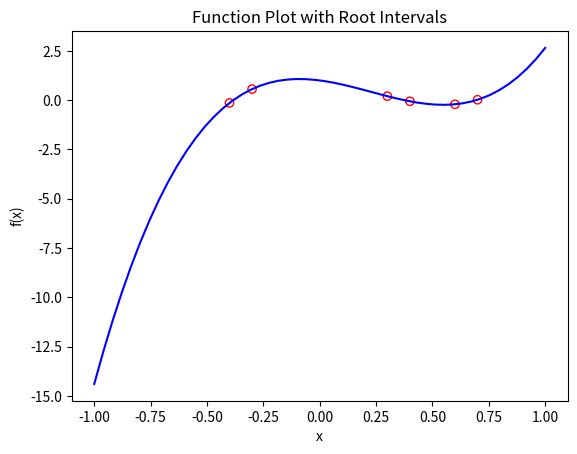
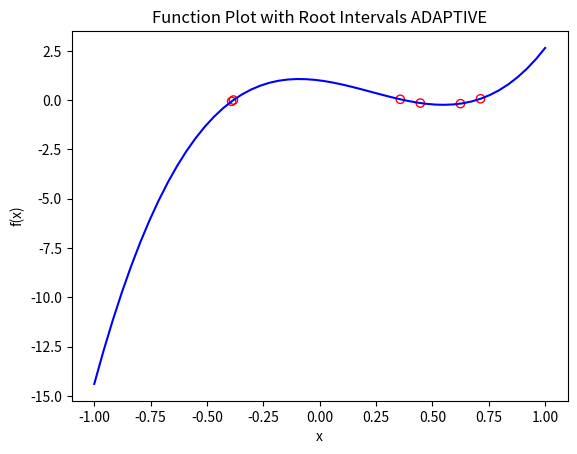

Reproduce these figures in Python, in order.
import numpy as np
import matplotlib.pyplot as plt


class LinearEquations:
    def __init__(self, A, b, x0, tol, max_iter, w):
        '''
        A: coefficient matrix
        b: right-hand side vector
        x0: initial guess vector
        tol: tolerance for convergence
        maxIter: maximum number of iterations
        '''
        self.A = A
        self.b = b
        self.x0 = x0
        self.tol = tol
        self.max_iter = max_iter
        self.w = w  
    
    def gauss_seidel(self, use_sor = False):
        '''
        Gauss Seidel method 
        '''
        A = self.A
        b = self.b 
        tol = self.tol
        max_iter = self.max_iter
        w = self.w
        x = np.copy(self.x0)
        n = len(b)
        error = tol + 1
        H = np.triu(A) - np.diag(np.diag(A))
        Linv = np.linalg.inv(A - H)
        AM = -Linv @ H
        B = Linv @ b
        k = 0
        iter = 0
        mtag = np.identity(n) * (1 - w) + w * AM

        x_matrix = np.zeros((n, max_iter + 1))
        x_matrix[:, 0] = x

        while np.sum(np.abs(error) >= tol) != 0 and k < max_iter:
            if use_sor:
                x_matrix[:, k + 1] = mtag @ x_matrix[:, k] + mtag @ B # SOR formula
            else:
                x_matrix[:, k + 1] = AM @ x_matrix[:, k] + B  # Gauss-Seidel formula
            error = x_matrix[:, k + 1] - x_matrix[:, k]  # finding error
            k += 1
            iter += 1
            
        if iter == max_iter:
            print('Warning: Maximum iterations reached without convergence.')
        else:
            print(f'Converged in {iter} iterations.')
        
        return x_matrix[:, k], iter

class ParabolicInterpolation:
    def __init__(self, xdata, ydata, x):
        '''
        xdata: Given x data 
        ydata: Given y data 
        x: Desired x point 
        '''
        self.xdata = xdata
        self.ydata = ydata 
        self.x = x

    def lagrangian_interpolation(self):
        xdata = self.xdata
        ydata = self.ydata
        n = len(xdata)
        y = 0
        for i in range(n):
            L = 1
            for j in range(n):
                if j != i:
                    L = L * (x - xdata[j]) / (xdata[i] - xdata[j])
            y = y + ydata[i] * L

        return y
    

class NonLinearEquations:
    def __init__(self, fname, xmin, xmax, max_f, dx, max_dx):
        '''
        fname: The name of the function to evaluate as a string (e.g., 'my_fun').
        xmin: The minimum x-value of the interval to search for roots.
        xmax: The maximum x-value of the interval to search for roots.
        max_f: The maximum allowed difference in function values to determine if a smaller step size is needed.
        max_dx: The maximum allowed step size in x-values.
        '''
        self.xmin = xmin
        self.fname = fname
        self.xmax = xmax 
        self.max_f = max_f
        self.dx = dx
        self.max_dx = max_dx

    def bracket_basic(self):
        x = self.xmin
        roots = []

        while x < self.xmax:
            f1 = self.fname(x)
            f2 = self.fname(x + self.dx)
            if f1 * f2 < 0:
                roots.append((x, f1))
                roots.append((x + self.dx, f2))
            x = x + self.dx
        
        for i in range(0, len(roots), 2):
            x1, f1 = roots[i]
            x2, f2 = roots[i + 1]
            print(f'Root interval: [{x1}, {x2}] with function values: f({x1})={f1}, f({x2})={f2}')

        xvec = np.linspace(self.xmin, self.xmax)
        x_vals = [r[0] for r in roots]
        y_vals = [r[1] for r in roots]
        plt.figure(1)
        plt.plot(xvec, self.fname(xvec), '-b') 
        plt.scatter(x_vals, y_vals, facecolors='none', edgecolors='r')
        plt.xlabel('x')
        plt.ylabel('f(x)')
        plt.title('Function Plot with Root Intervals')
        plt.show()

    def adaptive_bracket(self):
        x = self.xmin
        step = self.max_dx
        x_limits = []
        while x < self.xmax:
            step_ok = True
            f1 = self.fname(x)
            f2 = self.fname(x + step)
            df = abs(f2 - f1)
            if df > self.max_f:
                step = step / 2
                step_ok = False
            
            if df < 0.1 * self.max_f:
                step = step * 1.5;
                step_ok = True

            if step > self.max_dx:
                step = self.max_dx
                step_ok = True
                
            if step_ok:
                if f1 * f2 < 0:
                    x_limits.append((x, f1))
                    x_limits.append((x + step, f2))
                x = x + step 

        for i in range(0, len(x_limits), 2):
            x1, f1 = x_limits[i]
            x2, f2 = x_limits[i + 1]
            print(f'Root interval: [{x1}, {x2}] with function values: f({x1})={f1}, f({x2})={f2}')

        xvec2 = np.linspace(self.xmin, self.xmax)
        x_vals2 = [kk[0] for kk in x_limits]
        y_vals2 = [kk[1] for kk in x_limits]
        plt.figure(2)
        plt.plot(xvec2, self.fname(xvec2), '-b') 
        plt.scatter(x_vals2, y_vals2, facecolors='none', edgecolors='r')
        plt.xlabel('x')
        plt.ylabel('f(x)')
        plt.title('Function Plot with Root Intervals ADAPTIVE')
        plt.show()



'''
########################
# Gauss Seidel Example #
########################

A = np.array([[6, 3, 0], [1, 4, -1.5], [0, 1, 3]])
b = np.array([1, 1, 1])
x0 = np.zeros_like(b)
tol = 1e-6
max_iter = 1000
w = 1

solver = LinearEquations(A, b, x0, tol, max_iter, w)
solution, iterations = solver.gauss_seidel()
print('Gauss-Seidel Solution:', solution)

solution_sor, iterations_sor = solver.gauss_seidel(use_sor=True)
print('Gauss-Seidel with SOR Solution:', solution_sor)


#############
# Parabolic #
#############

xdata = [6, 3, 0]
ydata = [4, 7, 0]
x = 5

solver2 = ParabolicInterpolation(xdata, ydata, x)
y = solver2.lagrangian_interpolation()
print(y)
'''

###############################
# Bracketing Basic & Adaptive #
###############################


def my_fun(x):
    return 10 * x**3 - 7 * x**2 - 2 * x + np.exp(x / 2)

xmin = -1
xmax = 1 
max_f = 0.5
dx = 0.1 
max_dx = 0.5

solver3 = NonLinearEquations(my_fun, xmin, xmax, max_f, dx, max_dx)
roots = solver3.bracket_basic()
roots2 = solver3.adaptive_bracket()

